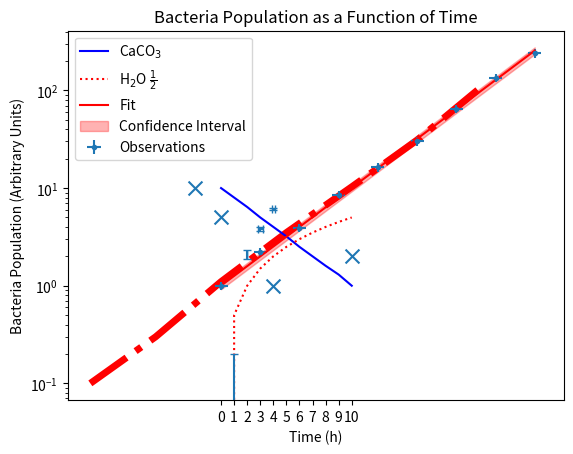

Here is the Python script that generated this plot:
import matplotlib.pyplot as plt

# Specify the z and y coordinates of the 4 points
x = [0, 4, -2, 10]
y = [5, 1, 10, 2]

# Define the variable which will specify the size of the points
# This may be a scalar to apply to all points
# May be a sequence, with a value given to each point
s = 100
#s = [20, 20, 20, 100]

# Plot the scatter plot
# Provide x and y to give coordinates
# provide s to set the size(s)
# Set marker to set the marker type for the points
plt.scatter(x, y, s=s, marker="x")

import matplotlib.pyplot as plt

# Set up the values of the points to define the line
x = [-10, -5, 0, 5, 10, 15, 20]
y = [0.1, 0.3, 1.1, 3.5, 10.3, 31, 111]

# Set the y-axis to be logarithmic
plt.yscale("log")

# Plot the line
# Set the colour to red
plt.plot(x, y, color="red", linestyle="-.", linewidth=5)

import matplotlib.pyplot as plt

# Set up the x-values. These can be used for both lines
x = [0, 1, 2, 3, 4, 5, 6, 7, 8, 9, 10]
# Set up the y-values for each line
y1 = [10, 8, 6.4, 5, 4, 3.2, 2.5, 2, 1.6, 1.3, 1]
y2 = [0, 0.5, 1, 1.5, 2, 2.5, 3, 3.5, 4, 4.5, 5]

# Specify the values of the xticks
plt.xticks([0, 1, 2, 3, 4, 5, 6, 7, 8, 9, 10])

# Plot each line
# Give each line a unique appearance and label
plt.plot(x, y1, color="blue", linestyle="-", label="CaCO$_{3}$")
plt.plot(x, y2, color="red", linestyle=":", label="H$_{2}$O $\\frac{1}{2}$")
# Add the legend
plt.legend()

import matplotlib.pyplot as plt

# Create the coordinates of the points
x = [1, 2, 3, 4]
y = [0, 2.1, 3.8, 6.1]

# Create the errors in the x direction
xerr = [0.1, 0, 0.2, 0.1]

# Plot the error bar plot
# Provide the x and y coordinates of the points
# Provide the unique errors in the x direction using xerr
# Provide the uniform errors in the y direction using yerr
# Use fmt to suppress the line
# Set the capsize to create the lines at the end of the error bars
plt.errorbar(x, y, xerr=xerr, yerr=0.2, fmt="none", capsize=3)



#@title

import matplotlib.pyplot as plt
import math

# Set up the lists to hold the time and the population
time = [0, 3, 6, 9, 12, 15, 18, 21, 24]
population = [1, 2.2, 3.9, 8.5, 16.4, 30, 65, 135, 240]

# Create the list to hold the errors in the population
yerr = []
for p in population:
  yerr.append(p * 0.1)

# You could make an argument either way for whether the y-axis should be logarithmic
# Comment it out and decide for yourself which looks better
plt.yscale("log")

# Create the lists to hold the y-coordinates of the fit and the upper and lower y-coordinates of the confidence interval
fit = []
shaded_lower = []
shaded_upper = []

# Calcualte the y-coordinates of the fit and the upper and lower y-coordinates of the confidence interval
fit = []
for t in time:
  f = math.exp(0.231 * t)
  fit.append(f)
  shaded_lower.append(f * 0.92)
  shaded_upper.append(f * 1.08)

# Set the ylabel, xlabel and title
plt.ylabel("Bacteria Population (Arbitrary Units)")
plt.xlabel("Time (h)")
plt.title("Bacteria Population as a Function of Time")

# Plot the error bars
# Provide an array for the yerr
# Provide a single value for the constant xerr
# Give it a label so it shows up in the legend
plt.errorbar(time, population, yerr=yerr, xerr=0.5, fmt=".", label="Observations")

# Plot the line of best fit
# Give it a label so it shows up in the legend
plt.plot(time, fit, label="Fit", color="red")

# Create the shaded area for the confidence interval
# Provide "time" as the x values
# Provide the upper and lower bounds of the y-dimension
# "alpha" represents how opaque the region is (on a scale of 0-1). Set it to a low value so it doesn't obscure the line/points
# Make it the same colour as the fir line to show they're related
# Give it a label so it shows up in the legend
plt.fill_between(time, shaded_lower, shaded_upper, alpha=0.3, color="red", label="Confidence Interval")

# Place the legend
plt.legend()